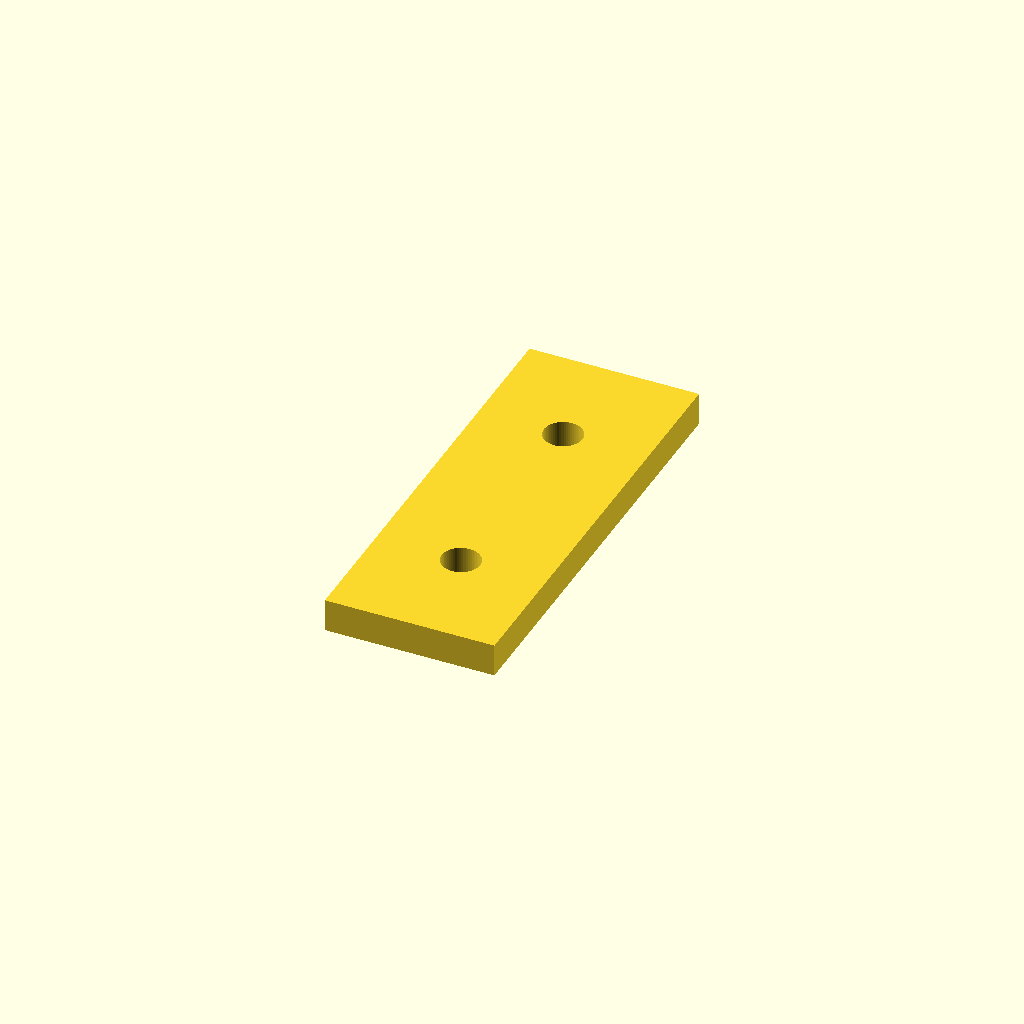
Cell 1 — every parameter at its default value.
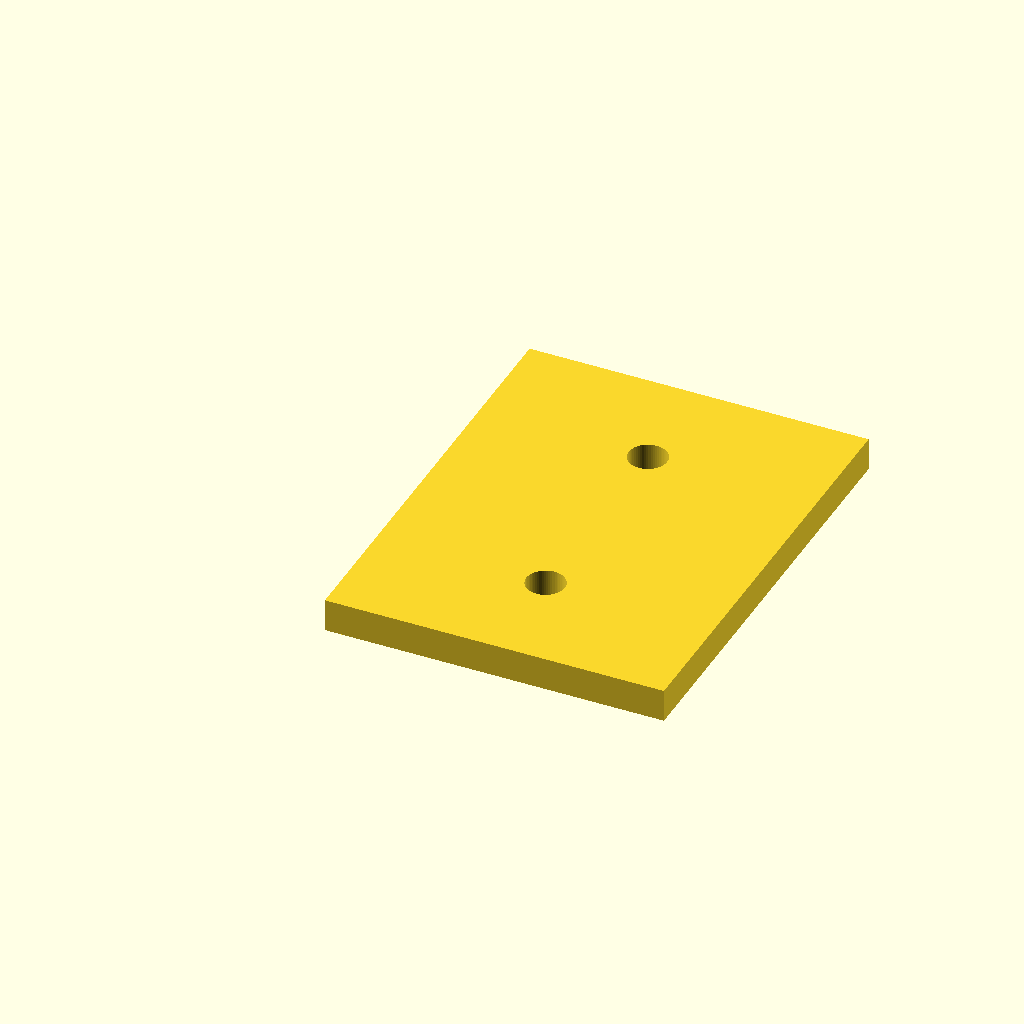
Cell 2 — width set to 30.9, the other parameters unchanged.
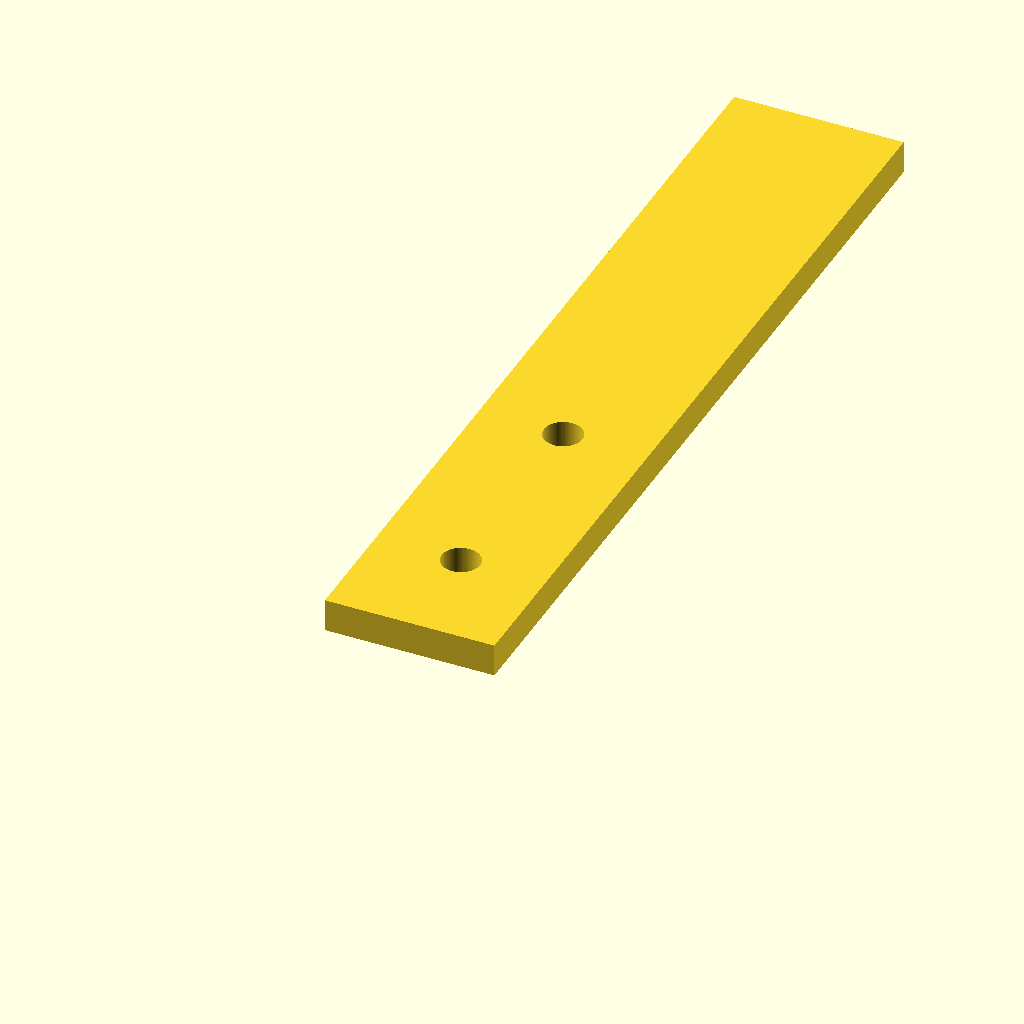
Cell 3 — height set to 80, the other parameters unchanged.
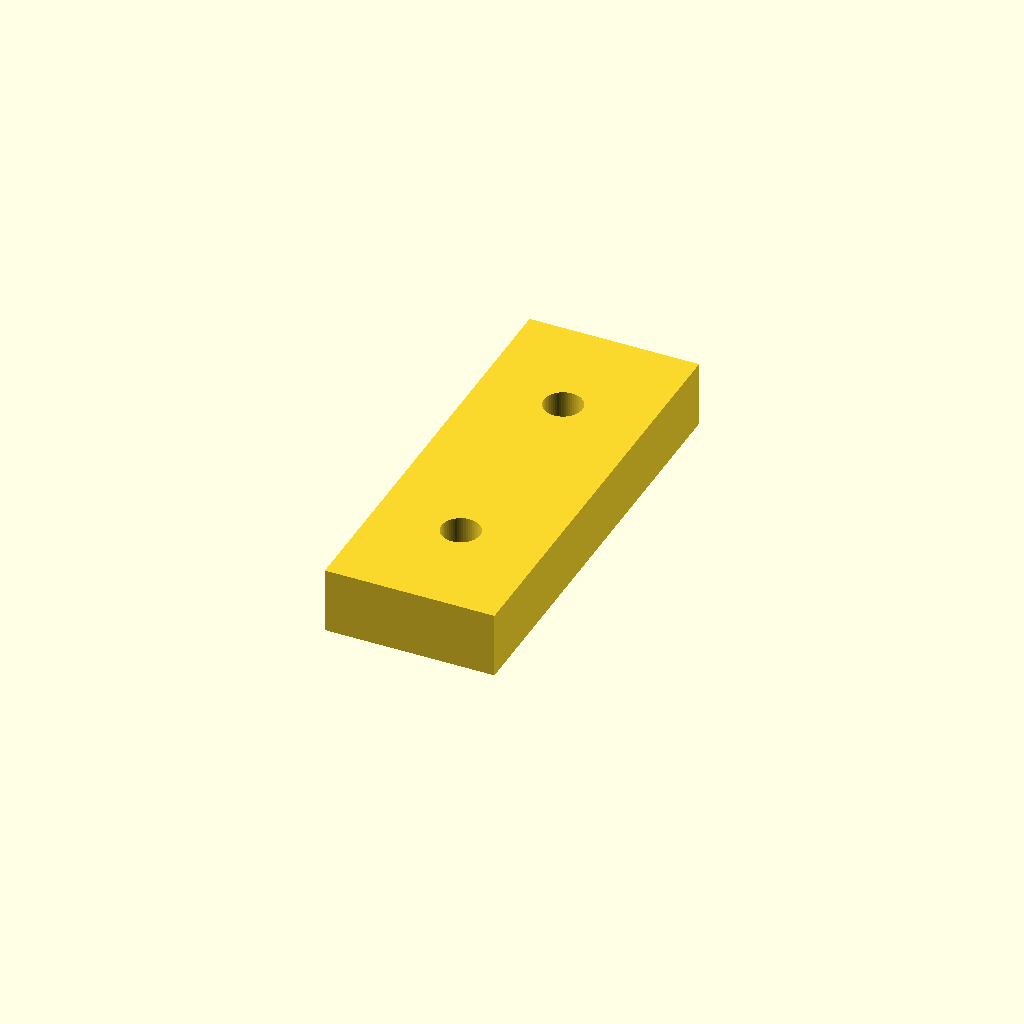
Cell 4: the same model with thick = 6.
All cells are drawn from one camera (rotation 55°, 0°, 25°, orthographic, colour scheme Cornfield), so only the parameter changes between them.
OpenSCAD source file inputs/thingiverse/files/thing-2330875/files/connector-bracket.scad:
width=15.45;
height=40;
thick=3;
first_screw_offset=10;
screw_spacing=20;
num_screw_holes=2;
screw_hole_diameter=3.5;


linear_extrude(thick)
   sketch(); 

module sketch() {
  $fn=60;
  difference() {
    square([width,height], false);
    for(i=[0:num_screw_holes-1]) {
      translate([width/2, first_screw_offset+ (i*screw_spacing), 0])
        circle(d=screw_hole_diameter);
    }
  }
}
Parameter table extracted from the source (name, type, default, range or options):
width: number, default 15.45
height: number, default 40
thick: number, default 3
first_screw_offset: number, default 10
screw_spacing: number, default 20
num_screw_holes: number, default 2
screw_hole_diameter: number, default 3.5
